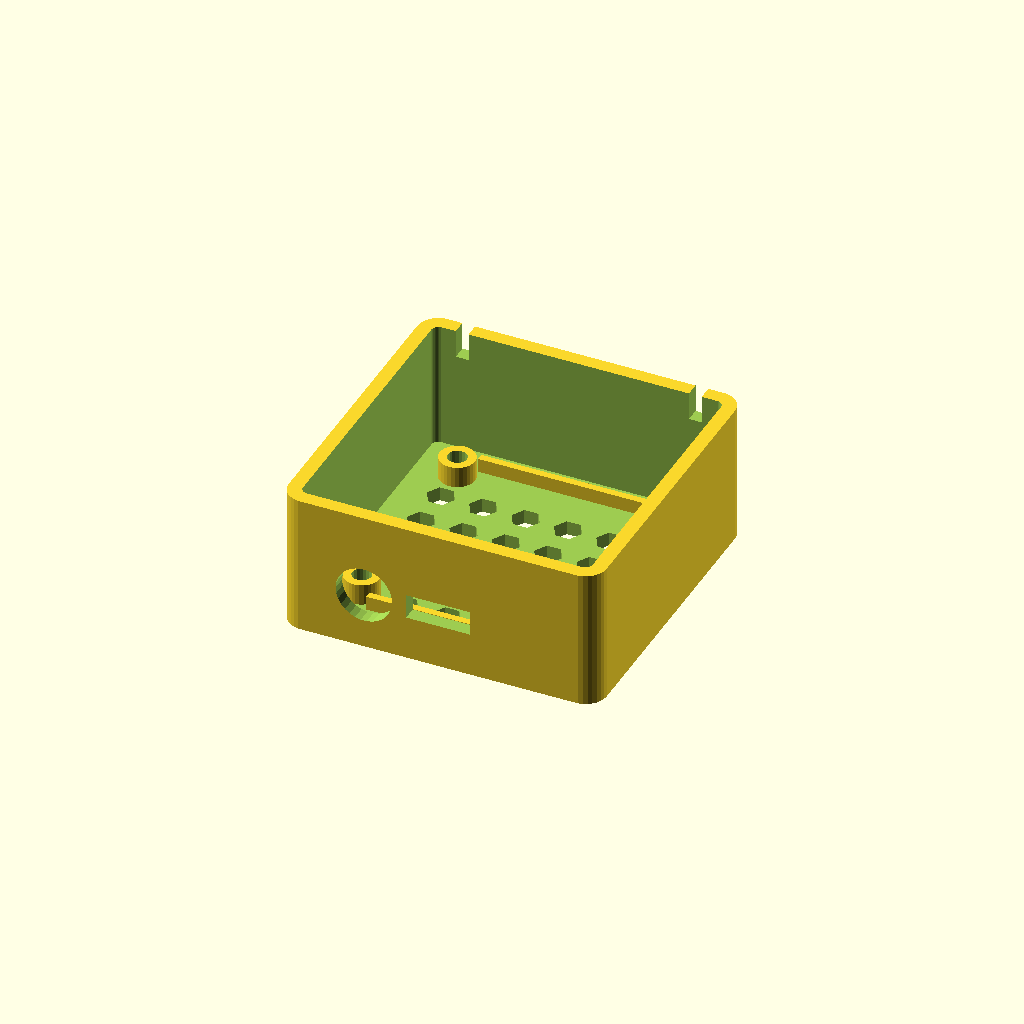
Cell 1: the model at its default parameters.
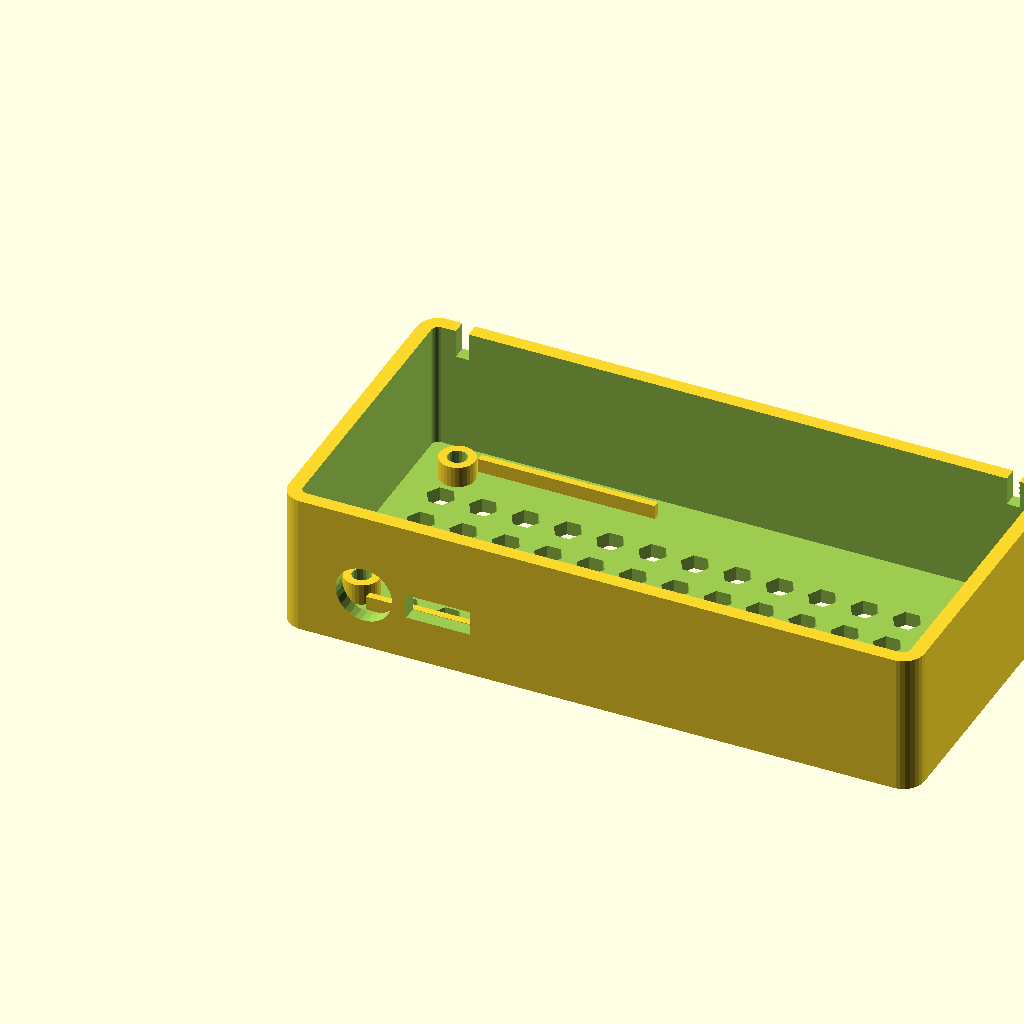
Cell 2 — case_length set to 90, the other parameters unchanged.
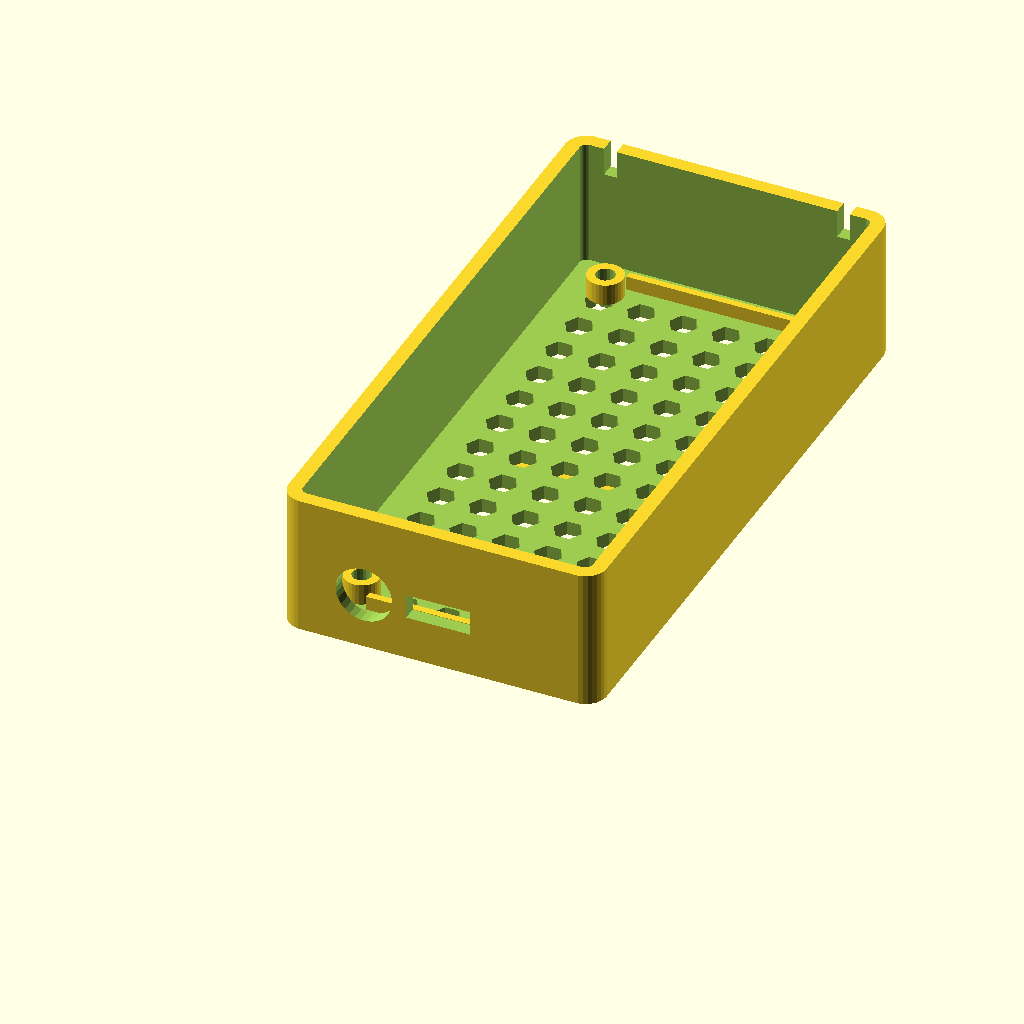
Cell 3: the same model with case_width = 90.
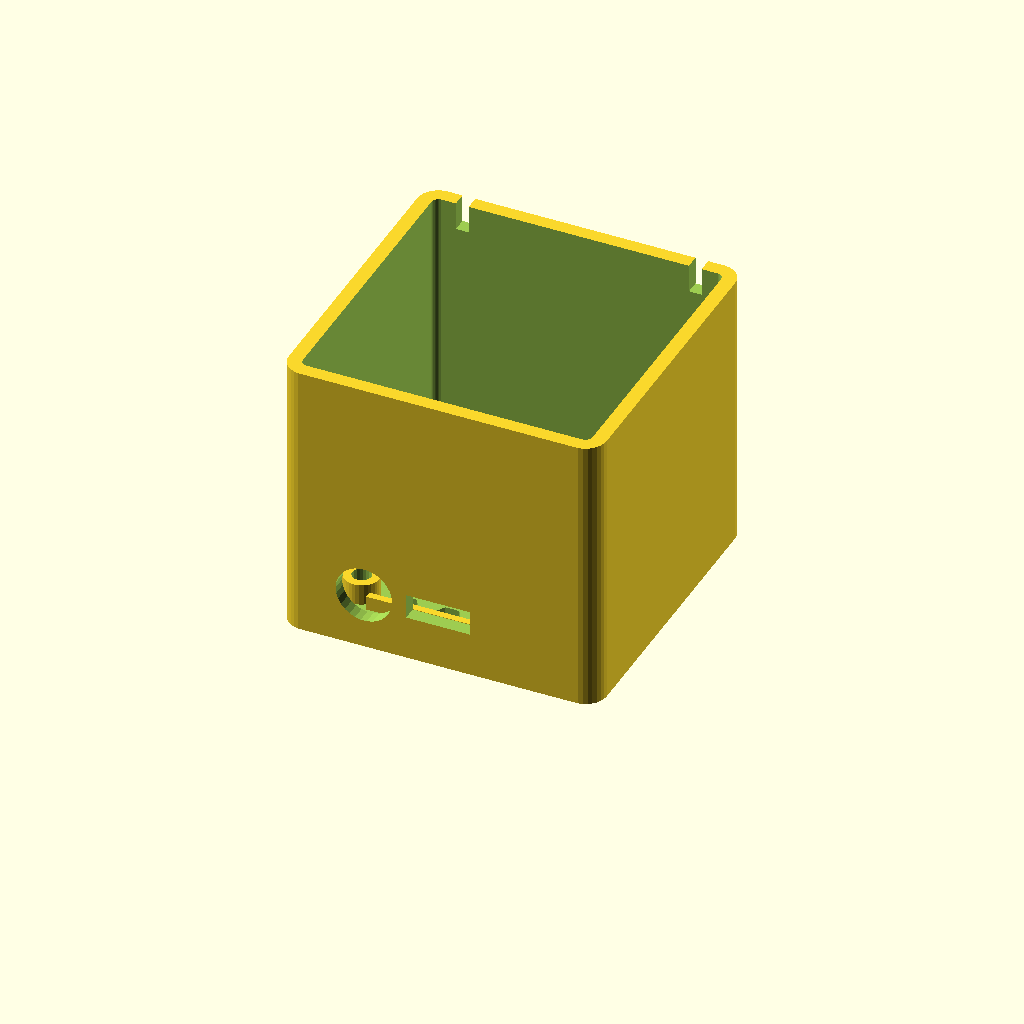
Cell 4: the same model with case_height = 40.
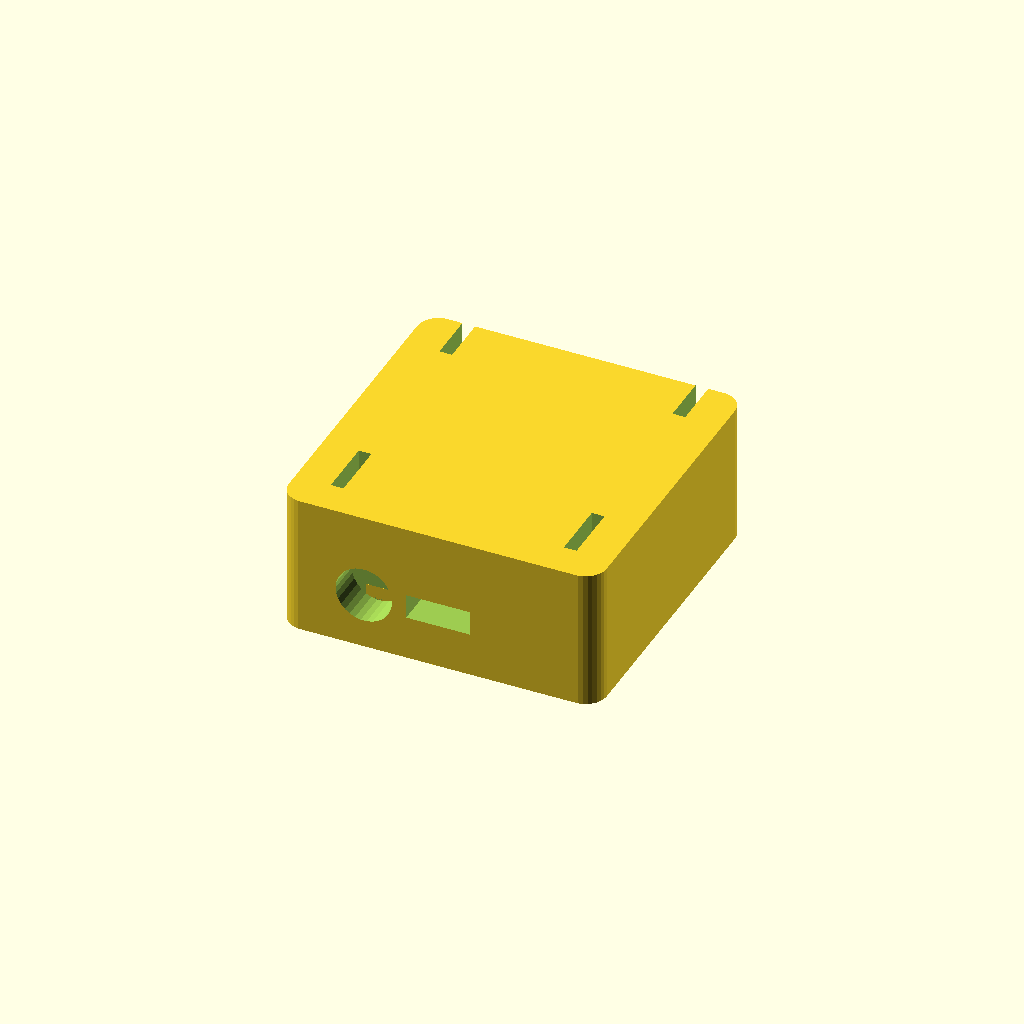
Cell 5: wall_thickness = 4 (everything else at default).
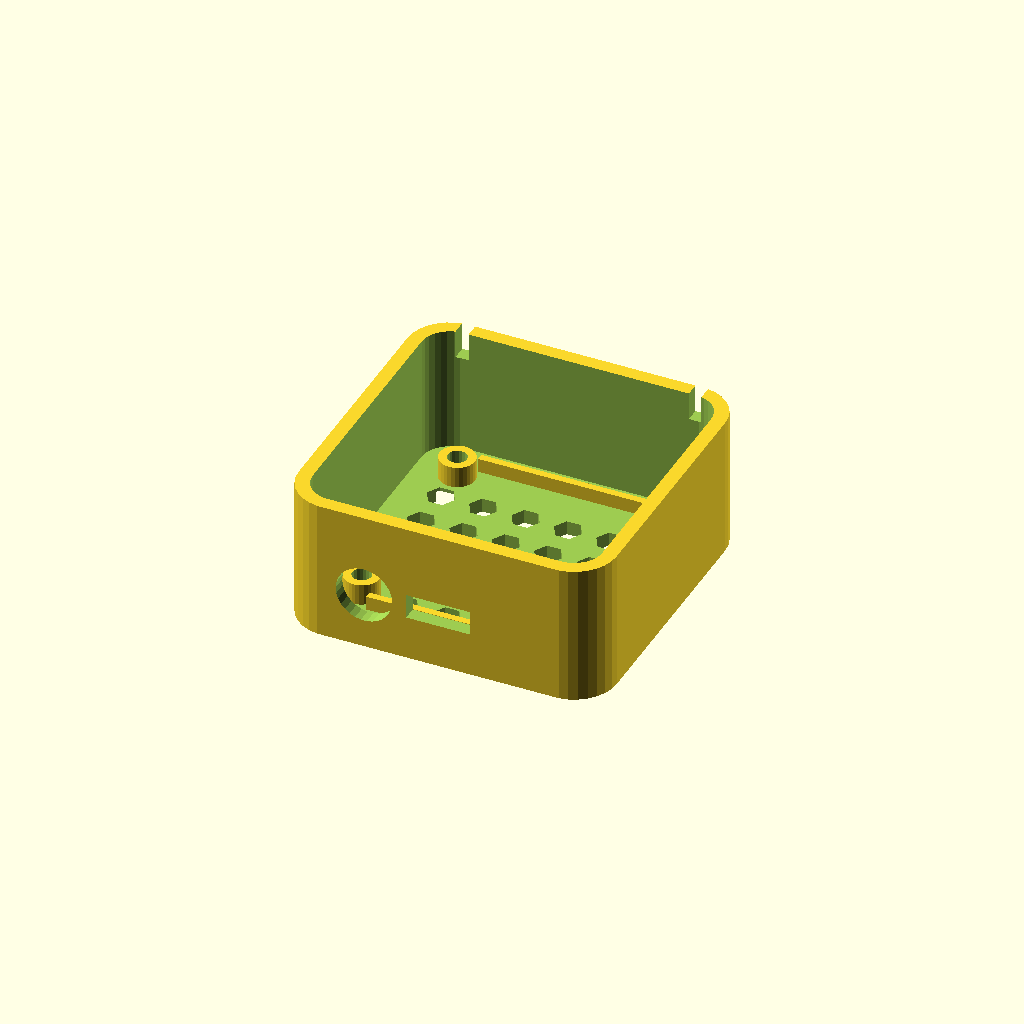
Cell 6: the same model with corner_radius = 6.
One fixed orthographic camera (rotation 55°, 0°, 25°; colour scheme Cornfield) for every cell.
Source of the model, case-3d/Case_Bottom_Stacked.scad:
// RF DETECTOR - STACKED VERSION CASE (BOTTOM SHELL)
// 45x45x20mm with power ports, PCB mounts, ventilation
// Print face-down, no supports needed!

// ═══════════════════════════════════════════════════════════════
// PARAMETERS - Match top shell!
// ═══════════════════════════════════════════════════════════════

// Case dimensions
case_length = 45;           // mm
case_width = 45;            // mm
case_height = 20;           // mm (bottom shell height)
wall_thickness = 2.0;       // mm

// Cosmetic
corner_radius = 3;          // mm (rounded corners)

// Power ports (rear panel)
usbc_width = 9;             // mm
usbc_height = 3.5;          // mm
usbc_x = 22.5;              // mm from left (centered)
usbc_y = -1;                // mm (rear edge)
usbc_z = 8;                 // mm height

dc_jack_diameter = 8;       // mm (barrel jack)
dc_jack_x = 12;             // mm from left
dc_jack_y = -1;             // mm (rear edge)
dc_jack_z = 8;              // mm height

// PCB mounting
pcb_mount_hole_dia = 2.7;   // mm (M2.5 clearance)
pcb_mount_boss_dia = 5;     // mm (standoff base)
pcb_mount_height = 3;       // mm (height from bottom)

// Rubber feet recesses
feet_diameter = 8;          // mm
feet_depth = 1.5;           // mm

// ═══════════════════════════════════════════════════════════════
// MAIN BOTTOM SHELL
// ═══════════════════════════════════════════════════════════════

module bottom_shell() {
    difference() {
        // Main body with rounded corners
        hull() {
            translate([corner_radius, corner_radius, 0])
                cylinder(r=corner_radius, h=case_height, $fn=30);
            translate([case_length-corner_radius, corner_radius, 0])
                cylinder(r=corner_radius, h=case_height, $fn=30);
            translate([corner_radius, case_width-corner_radius, 0])
                cylinder(r=corner_radius, h=case_height, $fn=30);
            translate([case_length-corner_radius, case_width-corner_radius, 0])
                cylinder(r=corner_radius, h=case_height, $fn=30);
        }
        
        // Hollow interior
        translate([wall_thickness, wall_thickness, wall_thickness])
            hull() {
                cr = corner_radius - wall_thickness;
                translate([cr, cr, 0])
                    cylinder(r=cr, h=case_height, $fn=30);
                translate([case_length-2*wall_thickness-cr, cr, 0])
                    cylinder(r=cr, h=case_height, $fn=30);
                translate([cr, case_width-2*wall_thickness-cr, 0])
                    cylinder(r=cr, h=case_height, $fn=30);
                translate([case_length-2*wall_thickness-cr, case_width-2*wall_thickness-cr, 0])
                    cylinder(r=cr, h=case_height, $fn=30);
            }
        
        // USB-C port cutout (rear)
        translate([usbc_x - usbc_width/2, usbc_y, usbc_z - usbc_height/2])
            cube([usbc_width, wall_thickness + 2, usbc_height]);
        
        // DC barrel jack cutout (rear)
        translate([dc_jack_x, dc_jack_y, dc_jack_z])
            rotate([-90, 0, 0])
                cylinder(d=dc_jack_diameter, h=wall_thickness + 2, $fn=30);
        
        // Rubber feet recesses (bottom corners)
        translate([corner_radius + 2, corner_radius + 2, -0.5])
            cylinder(d=feet_diameter, h=feet_depth + 0.5, $fn=30);
        translate([case_length - corner_radius - 2, corner_radius + 2, -0.5])
            cylinder(d=feet_diameter, h=feet_depth + 0.5, $fn=30);
        translate([corner_radius + 2, case_width - corner_radius - 2, -0.5])
            cylinder(d=feet_diameter, h=feet_depth + 0.5, $fn=30);
        translate([case_length - corner_radius - 2, case_width - corner_radius - 2, -0.5])
            cylinder(d=feet_diameter, h=feet_depth + 0.5, $fn=30);
        
        // Hexagonal ventilation pattern (bottom)
        for(x = [8:6:case_length-8]) {
            for(y = [8:6:case_width-8]) {
                offset_y = (x % 12 == 0) ? 3 : 0;
                translate([x, y + offset_y, -0.5])
                    cylinder(d=4, h=wall_thickness + 1, $fn=6);
            }
        }
        
        // Snap-fit receptacles (match top shell clips)
        for(x = [5, case_length - 7]) {
            for(y = [5, case_width - 7]) {
                translate([x, y, case_height - 4])
                    cube([1.8, 8.5, 5]);
            }
        }
    }
    
    // PCB mounting bosses (4 corners)
    pcb_mount_positions = [
        [8, 8],
        [case_length - 8, 8],
        [8, case_width - 8],
        [case_length - 8, case_width - 8]
    ];
    
    for(pos = pcb_mount_positions) {
        translate([pos[0], pos[1], wall_thickness])
            pcb_mounting_boss();
    }
    
    // Cable management channels (interior bottom)
    translate([10, 5, wall_thickness])
        cube([25, 1, 2]);  // Power cable channel
    translate([10, case_width - 6, wall_thickness])
        cube([25, 1, 2]);  // Antenna cable channel
    
    // Label area (smooth recess for sticker)
    translate([case_length/2 - 10, case_width/2 - 5, -0.3])
        linear_extrude(0.3)
            square([20, 10]);
}

// ═══════════════════════════════════════════════════════════════
// PCB MOUNTING BOSS (For M2.5 standoffs or direct screws)
// ═══════════════════════════════════════════════════════════════

module pcb_mounting_boss() {
    difference() {
        // Boss cylinder
        cylinder(d=pcb_mount_boss_dia, h=pcb_mount_height, $fn=30);
        
        // Screw hole (for M2.5 screw or heat-set insert)
        translate([0, 0, -0.5])
            cylinder(d=pcb_mount_hole_dia, h=pcb_mount_height + 1, $fn=20);
    }
}

// ═══════════════════════════════════════════════════════════════
// RENDER
// ═══════════════════════════════════════════════════════════════

bottom_shell();

// ═══════════════════════════════════════════════════════════════
// PRINT SETTINGS
// ═══════════════════════════════════════════════════════════════

// Material: PETG (best) or PLA
// Layer Height: 0.2mm
// Infill: 20% (gyroid)
// Supports: NONE! (Print face-down)
// Orientation: Bottom surface facing build plate
// Print Time: ~3 hours
// Filament: ~25g

// ═══════════════════════════════════════════════════════════════
// POST-PROCESSING
// ═══════════════════════════════════════════════════════════════

// 1. Remove from bed
// 2. Install M2.5 heat-set inserts in mounting bosses
//    (Heat to 200°C, press insert into boss)
// 3. Test-fit PCB stack (should sit flat on bosses)
// 4. Apply 4x rubber feet in corner recesses
// 5. Clean up any stringing around ports

// ═══════════════════════════════════════════════════════════════
// ASSEMBLY NOTES
// ═══════════════════════════════════════════════════════════════

// Mounting Options:
// Option A: M2.5 heat-set inserts + M2.5x6mm screws
// Option B: Self-tapping M2.5 screws directly into boss
// Option C: Standoffs (M2.5 female-female) + screws

// Recommended: Heat-set inserts for best results!
Parameter table extracted from the source (name, type, default, range or options):
case_length: number, default 45
case_width: number, default 45
case_height: number, default 20
wall_thickness: number, default 2
corner_radius: number, default 3
usbc_width: number, default 9
usbc_height: number, default 3.5
usbc_x: number, default 22.5
usbc_y: number, default -1
usbc_z: number, default 8
dc_jack_diameter: number, default 8
dc_jack_x: number, default 12
dc_jack_y: number, default -1
dc_jack_z: number, default 8
pcb_mount_hole_dia: number, default 2.7
pcb_mount_boss_dia: number, default 5
pcb_mount_height: number, default 3
feet_diameter: number, default 8
feet_depth: number, default 1.5
